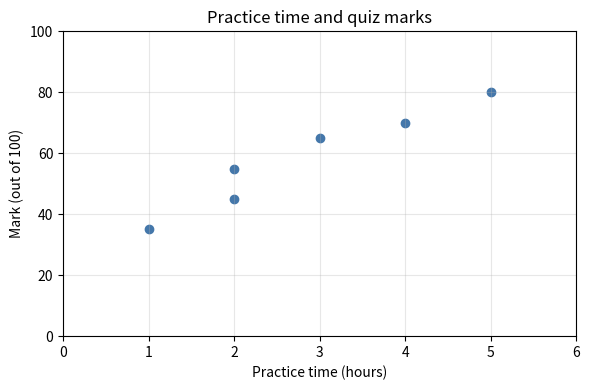

Generate this figure with matplotlib:
import matplotlib
matplotlib.use("Agg")
import matplotlib.pyplot as plt


def main():
    hours = [1, 2, 2, 3, 4, 5]
    marks = [35, 45, 55, 65, 70, 80]
    fig, ax = plt.subplots(figsize=(6, 4))
    ax.scatter(hours, marks, color="#4477aa", marker="o")
    ax.set(xlabel="Practice time (hours)", ylabel="Mark (out of 100)",
           title="Practice time and quiz marks")
    ax.set_xlim(0, 6)
    ax.set_ylim(0, 100)
    ax.grid(alpha=0.3)
    fig.tight_layout()
    plt.savefig("plot.png", dpi=120)
    plt.close(fig)
    print("Saved plot.png")


if __name__ == "__main__":
    main()
